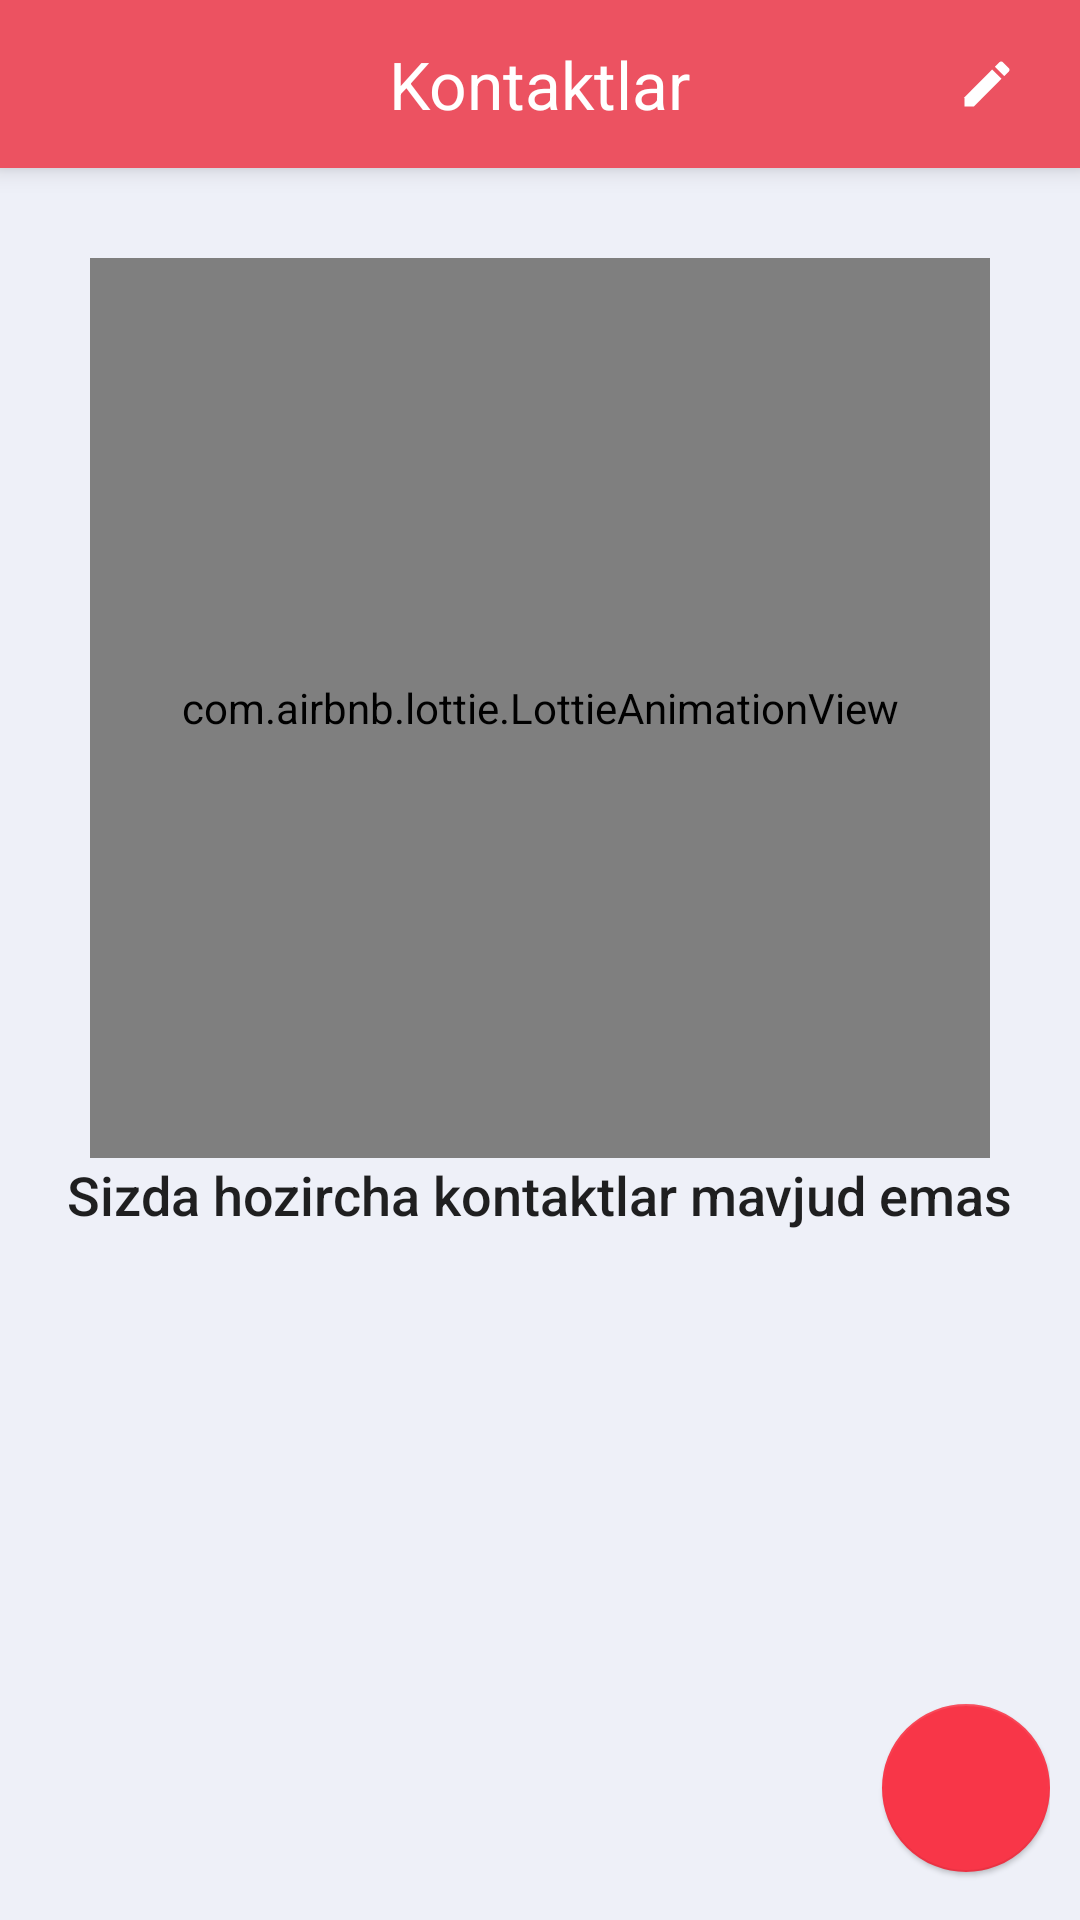

Produce the Android XML layout that renders to this screen, including the resource entries it uses.
<!-- AndroidManifest.xml: application theme Theme.Impulse -->
<!-- res/layout/fragment_contacts.xml -->
<?xml version="1.0" encoding="utf-8"?>
<FrameLayout xmlns:android="http://schemas.android.com/apk/res/android"
    xmlns:app="http://schemas.android.com/apk/res-auto"
    xmlns:tools="http://schemas.android.com/tools"
    android:layout_width="match_parent"
    android:layout_height="match_parent">

    <androidx.coordinatorlayout.widget.CoordinatorLayout
        android:layout_width="match_parent"
        android:layout_height="match_parent"
        android:background="@color/white"
        android:backgroundTint="@color/light_grey"
        tools:context=".fragment.ContactsFragment">

        <com.google.android.material.appbar.AppBarLayout
            android:layout_width="match_parent"
            android:layout_height="wrap_content"
            android:background="@color/status_bar_color"
            app:elevation="5dp">

            <androidx.appcompat.widget.Toolbar
                android:layout_width="match_parent"
                android:layout_height="?attr/actionBarSize">

                <FrameLayout
                    android:layout_width="match_parent"
                    android:layout_height="match_parent"
                    android:layout_marginEnd="16dp">

                    <LinearLayout
                        android:layout_width="match_parent"
                        android:layout_height="match_parent"
                        android:gravity="center">

                        <TextView
                            style="@style/TextAppearance.AppCompat.Large"
                            android:layout_width="wrap_content"
                            android:layout_height="wrap_content"
                            android:text="@string/str_contacts"
                            android:textColor="@color/white" />

                    </LinearLayout>

                    <LinearLayout
                        android:layout_width="match_parent"
                        android:layout_height="match_parent"
                        android:gravity="end|center_vertical">

                        <ImageView
                            android:id="@+id/ivEdit"
                            android:layout_width="30dp"
                            android:layout_height="30dp"
                            android:padding="5dp"
                            android:scaleType="centerCrop"
                            android:src="@drawable/ic_edit"
                            app:tint="@color/white" />

                    </LinearLayout>

                </FrameLayout>

            </androidx.appcompat.widget.Toolbar>

        </com.google.android.material.appbar.AppBarLayout>

        <FrameLayout
            android:layout_width="match_parent"
            android:layout_height="match_parent"
            android:layout_marginHorizontal="10dp"
            android:layout_marginTop="10dp"
            app:layout_behavior="@string/appbar_scrolling_view_behavior">

            <LinearLayout
                android:id="@+id/llContacts"
                android:layout_width="match_parent"
                android:layout_height="match_parent"
                android:orientation="vertical"
                android:visibility="gone">

                <TextView
                    android:id="@+id/tvContacts"
                    android:layout_width="wrap_content"
                    android:layout_height="wrap_content"
                    android:layout_gravity="center_horizontal"
                    android:layout_marginTop="20dp"
                    android:text="@string/str_sms_sending_contacts"
                    android:textColor="@color/black"
                    android:textSize="20sp" />

                <androidx.recyclerview.widget.RecyclerView
                    android:id="@+id/recyclerView"
                    android:layout_width="match_parent"
                    android:layout_height="wrap_content"
                    android:layout_marginTop="20dp"
                    app:layoutManager="androidx.recyclerview.widget.LinearLayoutManager" />

            </LinearLayout>


            <com.google.android.material.floatingactionbutton.FloatingActionButton
                android:id="@+id/fab"
                android:layout_width="wrap_content"
                android:layout_height="wrap_content"
                android:layout_gravity="bottom|end"
                android:layout_marginStart="16dp"
                android:layout_marginBottom="16dp"
                android:scaleType="center"
                android:src="@drawable/ic_add"
                app:backgroundTint="@color/main_red"
                app:elevation="1dp"
                app:rippleColor="@color/light_grey"
                app:tint="@color/white" />

            <LinearLayout
                android:id="@+id/llNoContacts"
                android:layout_width="match_parent"
                android:layout_height="match_parent"
                android:layout_marginTop="20dp"
                android:gravity="center_horizontal"
                android:orientation="vertical"
                android:visibility="visible">

                <com.airbnb.lottie.LottieAnimationView
                    android:id="@+id/ivNoContacts"
                    android:layout_width="300dp"
                    android:layout_height="300dp"
                    app:lottie_autoPlay="true"
                    app:lottie_fileName="no_contacts.json"
                    app:lottie_loop="false" />

                <TextView
                    android:id="@+id/tvNoContacts"
                    style="@style/TextAppearance.AppCompat.Body2"
                    android:layout_width="wrap_content"
                    android:layout_height="wrap_content"
                    android:text="@string/str_no_contacts"
                    android:textSize="18sp" />
            </LinearLayout>

        </FrameLayout>


    </androidx.coordinatorlayout.widget.CoordinatorLayout>
</FrameLayout>
<!-- resources referenced by this layout -->
<resources>
  <color name="black">#FF000000</color>
  <color name="light_grey">#EEF0F8</color>
  <color name="main_red">#F83648</color>
  <color name="status_bar_color">#EC5261</color>
  <color name="white">#FFFFFFFF</color>
  <!-- drawable ic_edit (drawable) -->
  <vector android:height="24dp" android:tint="@color/main_red"
      android:viewportHeight="24" android:viewportWidth="24"
      android:width="24dp" xmlns:android="http://schemas.android.com/apk/res/android">
      <path android:fillColor="@android:color/white" android:pathData="M3,17.25l0,3.75l3.75,0l11.06,-11.06l-3.75,-3.75z"/>
      <path android:fillColor="@android:color/white" android:pathData="M20.71,5.63l-2.34,-2.34c-0.39,-0.39 -1.02,-0.39 -1.41,0l-1.83,1.83l3.75,3.75l1.83,-1.83C21.1,6.65 21.1,6.02 20.71,5.63z"/>
  </vector>
  <string name="str_contacts">Kontaktlar</string>
  <string name="str_no_contacts">Sizda hozircha kontaktlar mavjud emas</string>
  <string name="str_sms_sending_contacts">Halokat paytida yaqinlaringizga xabar bering</string>
  <style name="Theme.Impulse" parent="Theme.MaterialComponents.DayNight.NoActionBar">
          
          <item name="colorPrimary">@color/main_red</item>
          <item name="colorPrimaryVariant">@color/purple_700</item>
          <item name="colorOnPrimary">@color/white</item>
          
          <item name="colorSecondary">@color/teal_200</item>
          <item name="colorSecondaryVariant">@color/teal_700</item>
          <item name="colorOnSecondary">@color/status_bar_color</item>
          
          <item name="android:statusBarColor" tools:targetApi="l">@color/status_bar_color</item>
          
      </style>
  <color name="purple_700">#FF3700B3</color>
  <color name="teal_200">#FF03DAC5</color>
  <color name="teal_700">#FF018786</color>
</resources>
